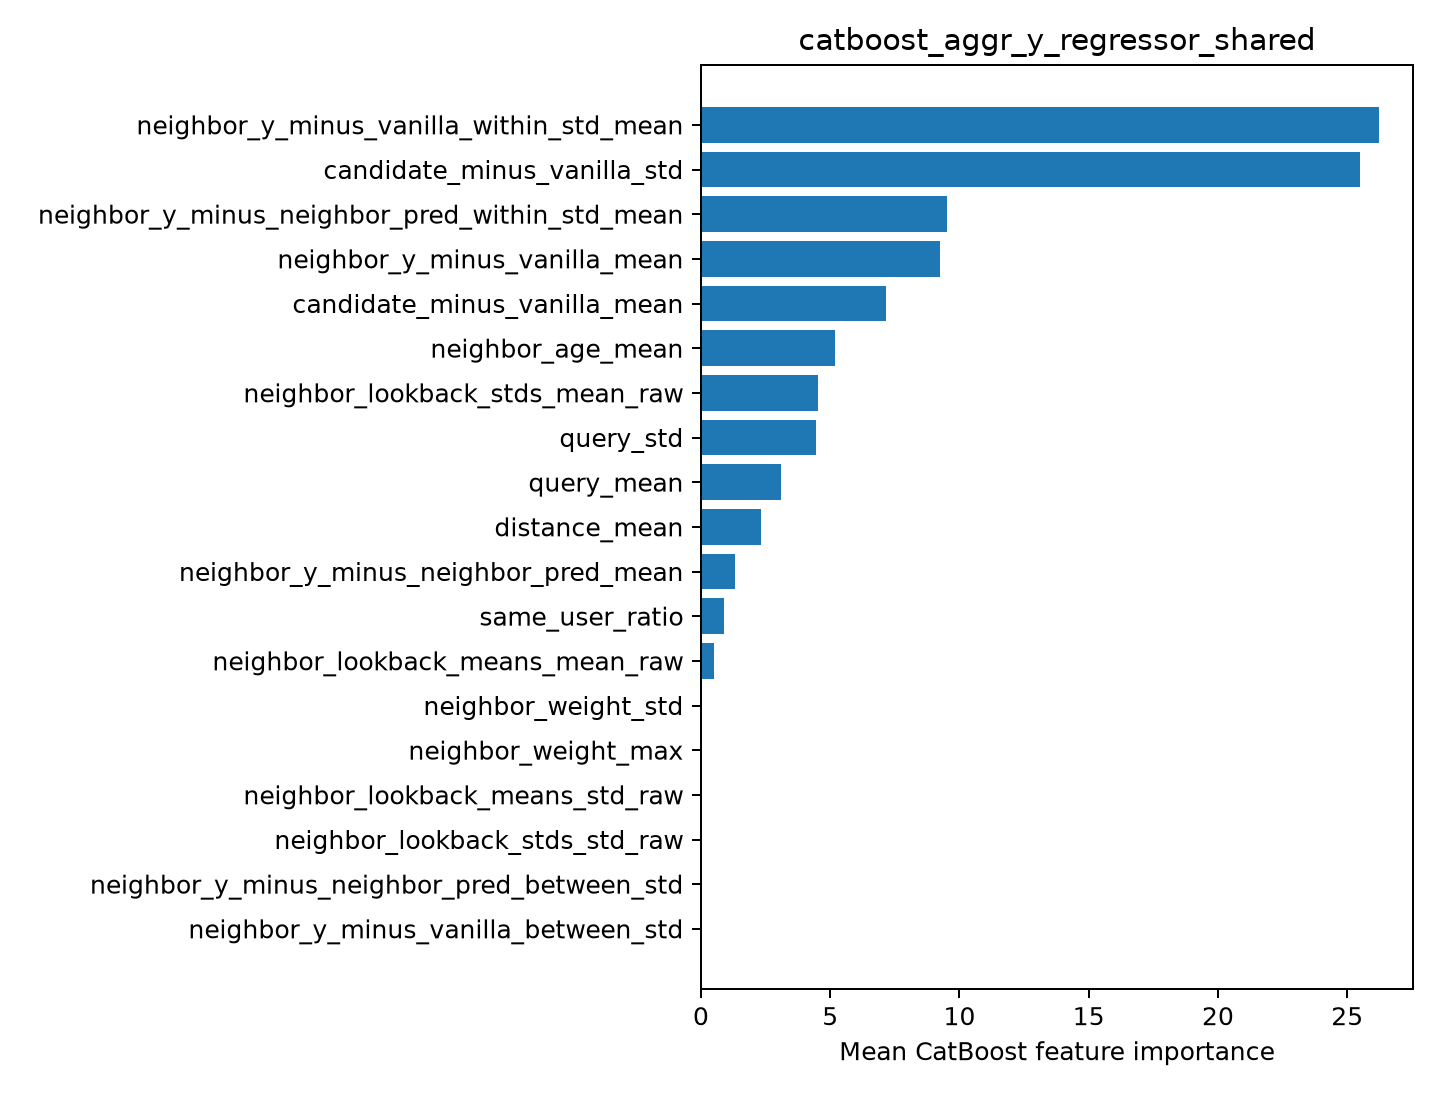

Source data for this figure (header and first rows):
feature, importance
neighbor_y_minus_vanilla_within_std_mean, 26.23
candidate_minus_vanilla_std, 25.51
neighbor_y_minus_neighbor_pred_within_st…, 9.515
neighbor_y_minus_vanilla_mean, 9.26
candidate_minus_vanilla_mean, 7.172
neighbor_age_mean, 5.202
neighbor_lookback_stds_mean_raw, 4.521
query_std, 4.463
query_mean, 3.113
distance_mean, 2.324
neighbor_y_minus_neighbor_pred_mean, 1.32
same_user_ratio, 0.8833
neighbor_lookback_means_mean_raw, 0.4862
neighbor_weight_std, 0.0
neighbor_weight_max, 0.0
neighbor_lookback_means_std_raw, 0.0
neighbor_lookback_stds_std_raw, 0.0
neighbor_y_minus_neighbor_pred_between_s…, 0.0
neighbor_y_minus_vanilla_between_std, 0.0
